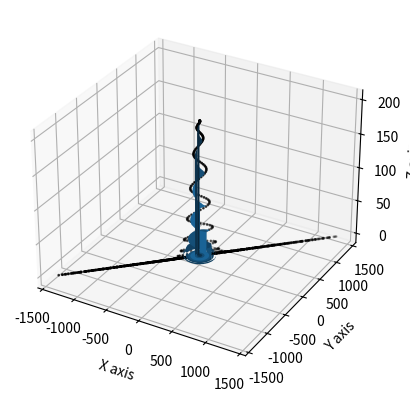
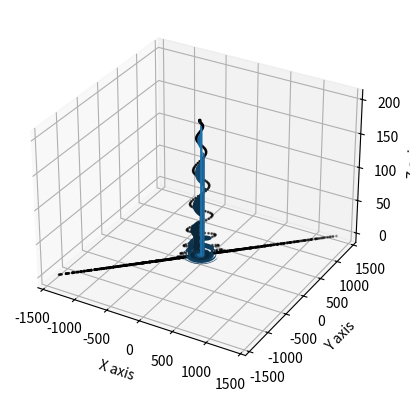

The matplotlib source for these figures, in order:
import numpy as np
import matplotlib.pyplot as plt
from mpl_toolkits.mplot3d import Axes3D

fig = plt.figure()
ax = fig.add_subplot(111, projection='3d')

# Spiral parameters
#samNum = 1000
#spConst = 5.0
#t = np.linspace(0,89*np.pi, samNum)

#T, Z = np.meshgrid(t, [0,1])
#X = spConst * (np.cos(T) + T* np.sin(T))
#Y = spConst * (np.sin(T) - T * np.cos(T))

# Coordinates of involute spiral on xy-plane
#coords = np.zeros([samNum, 3])
#coords[:,0] = spConst * (np.cos(t) + t * np.sin(t)) # x coord
#coords[:,1] = spConst * (np.sin(t) - t * np.cos(t)) # y coord

# Paramters for 2D Gaussian surface
#amp = 200
#sigma_x = 75.0
#sigma_y = 75.0
#theta = np.pi
#a = np.cos(theta)**2 / (2 * sigma_x**2) + np.sin(theta)**2 / (2 * sigma_y**2)
#b = -np.sin(2 * theta) / (4 * sigma_x**2) + np.sin(2 * theta) / (4 * sigma_y**2)
#c = np.sin(theta)**2 / (2 * sigma_x**2) + np.cos(theta)**2 / (2 * sigma_y**2)

# z coords of spiral projected onto Gaussian surface
#coords[:,2] = amp * np.exp(-(a * coords[:,0]**2 - 2 * b * coords[:,0]*coords[:,1] + c * coords[:,1]**2)) # z coord

#Z[1,:] = coords[:,2]
#ax.plot_surface(X,Y,Z)

# plot 3D spiral
#ax.scatter(coords[:,0], coords[:,1], coords[:,2], s=1, c='k')

#ax.set_xlabel('X axis')
#ax.set_ylabel('Y axis')
#ax.set_zlabel('Z axis')

###second spiral

fig_1 = plt.figure()
ax = fig_1.add_subplot(111, projection='3d')

# Spiral parameters
samNum1 = 1000
spConst1 = 5.0
t = np.linspace(0,89*np.pi, samNum1)

T, Z = np.meshgrid(t, [0,1])
X = spConst1 * (np.cos(T) + T* np.sin(T))
Y = spConst1 * (np.sin(T) - T * np.cos(T))

# Coordinates of involute spiral on xy-plane
coords = np.zeros([samNum1, 3])
coords[:,0] = spConst1 * (np.cos(t) + t * np.sin(t)) # x coord
coords[:,1] = spConst1 * (np.sin(t) - t * np.cos(t)) # y coord

# Paramters for 2D Gaussian surface
amp1 = 200
sigma_x1 = -75.0
sigma_y1 = -75.0
theta1 = np.pi
a1 = np.cos(theta1)**2 / (2 * sigma_x1**2) + np.sin(theta1)**2 / (2 * sigma_y1**2)
b1 = np.sin(2 * theta1) / (4 * sigma_x1**2) - np.sin(2 * theta1) / (4 * sigma_y1**2)
c1 = -np.sin(theta1)**2 / (2 * sigma_x1**2) + np.cos(theta1)**2 / (2 * sigma_y1**2)

# z coords of spiral projected onto Gaussian surface
coords[:,2] = amp1 * np.exp(-(a1 * coords[:,0]**2 - 2 * b1 * coords[:,0]*coords[:,1] + c1 * coords[:,1]**2)) # z coord

Z[1,:] = coords[:,2]
ax.plot_surface(X,Y,Z)

# plot 3D spiral
ax.scatter(coords[:,0], coords[:,0], coords[:,2], s=1, c='k')

ax.set_xlabel('X axis')
ax.set_ylabel('Y axis')
ax.set_zlabel('Z axis')

###third spiral

fig = plt.figure()
ax = fig.add_subplot(111, projection='3d')

# Spiral parameters
samNum = 1000
spConst = -5.0
t = np.linspace(0,89*np.pi, samNum)

T, Z = np.meshgrid(t, [0,1])
X = spConst * (np.cos(T) + T* np.sin(T))
Y = spConst * (np.sin(T) - T * np.cos(T))

# Coordinates of involute spiral on xy-plane
coords = np.zeros([samNum, 3])
coords[:,0] = spConst * (np.cos(t) + t * np.sin(t)) # x coord
coords[:,1] = spConst * (np.sin(t) - t * np.cos(t)) # y coord

# Paramters for 2D Gaussian surface
amp = 200
sigma_x = -75.0
sigma_y = -75.0
theta = np.pi
a = np.cos(theta)**2 / (2 * sigma_x**2) + np.sin(theta)**2 / (2 * sigma_y**2)
b = np.sin(2 * theta) / (4 * sigma_x**2) - np.sin(2 * theta) / (4 * sigma_y**2)
c = -np.sin(theta)**2 / (2 * sigma_x**2) + np.cos(theta)**2 / (2 * sigma_y**2)

# z coords of spiral projected onto Gaussian surface
coords[:,2] = amp * np.exp(-(a * coords[:,0]**2 - 2 * b * coords[:,0]*coords[:,1] + c * coords[:,1]**2)) # z coord

Z[1,:]= coords[:,2]
ax.plot_surface(X,Y,Z)

# plot 3D spiral
ax.scatter(coords[:,0], coords[:,0], coords[:,2], s=1, c='k')

ax.set_xlabel('X axis')
ax.set_ylabel('Y axis')
ax.set_zlabel('Z axis')
plt.show()
